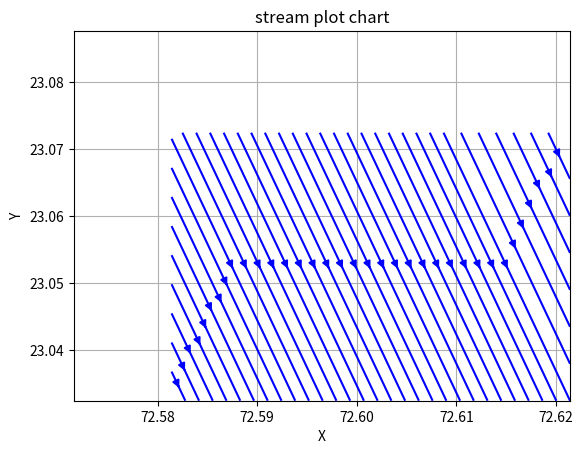

Reproduce this figure in Python.
import matplotlib.pyplot as plt 
import numpy as np 

# 1. Establish Precision Environment & Base Constraints
np.random.seed(42)
num_vehicles = 100

# Central coordinate anchor for Ahmedabad layout
base_lat = 23.0225
base_lon = 72.5714

# 2. Simulate Spatial Distribution (X, Y) Scaler operation
lons = base_lon + np.linspace(0.01, 0.05, num_vehicles)
lats = base_lat + np.linspace(0.01, 0.05, num_vehicles)

X, Y = np.meshgrid(lons,lats)   # This is the key step!

# 3. Formulate Directional Delta Vectors (U, V)
u_vectors =  Y 
v_vectors = - X

plt.streamplot(lons,lats,u_vectors,v_vectors,density=1,color='blue')
plt.xlabel('X')
plt.ylabel('Y')
plt.title('stream plot chart')
plt.grid()
plt.show()
